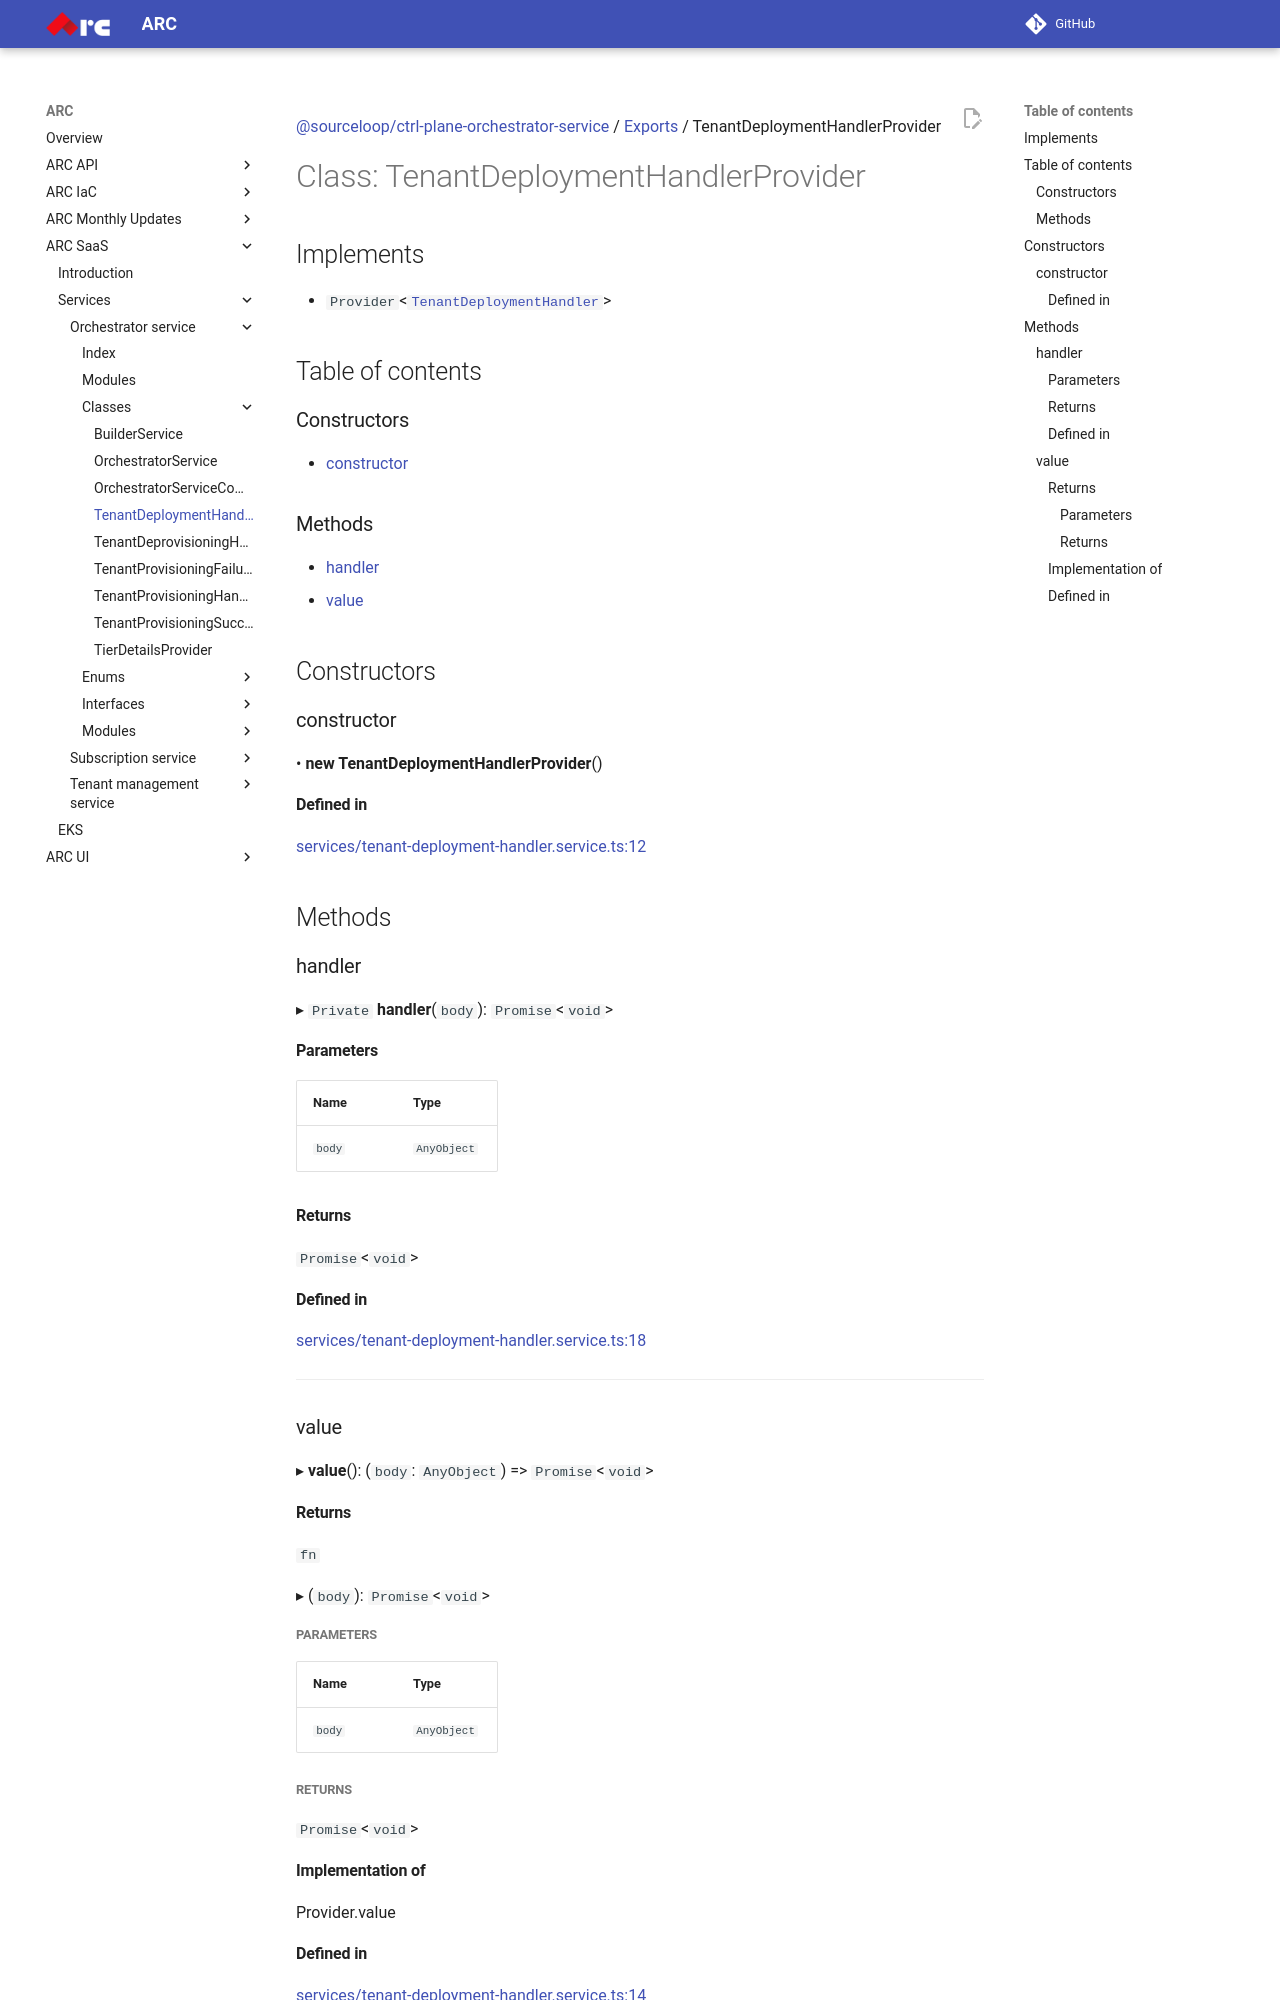

repository: sourcefuse/arc-docs · page: arc-saas-docs/services/orchestrator-service/classes/TenantDeploymentHandlerProvider/index.html · generator: mkdocs

[@sourceloop/ctrl-plane-orchestrator-service](../README.md) / [Exports](../modules.md) / TenantDeploymentHandlerProvider

# Class: TenantDeploymentHandlerProvider

## Implements

- `Provider`<[`TenantDeploymentHandler`](../modules.md#tenantdeploymenthandler)\>

## Table of contents

### Constructors

- [constructor](TenantDeploymentHandlerProvider.md#constructor)

### Methods

- [handler](TenantDeploymentHandlerProvider.md#handler)
- [value](TenantDeploymentHandlerProvider.md#value)

## Constructors

### constructor

• **new TenantDeploymentHandlerProvider**()

#### Defined in

[services/tenant-deployment-handler.service.ts:12](https://github.com/sourcefuse/arc-saas/blob/5e03dcb/services/orchestrator-service/src/services/tenant-deployment-handler.service.ts#L12)

## Methods

### handler

▸ `Private` **handler**(`body`): `Promise`<`void`\>

#### Parameters

| Name | Type |
| :------ | :------ |
| `body` | `AnyObject` |

#### Returns

`Promise`<`void`\>

#### Defined in

[services/tenant-deployment-handler.service.ts:18](https://github.com/sourcefuse/arc-saas/blob/5e03dcb/services/orchestrator-service/src/services/tenant-deployment-handler.service.ts#L18)

___

### value

▸ **value**(): (`body`: `AnyObject`) => `Promise`<`void`\>

#### Returns

`fn`

▸ (`body`): `Promise`<`void`\>

##### Parameters

| Name | Type |
| :------ | :------ |
| `body` | `AnyObject` |

##### Returns

`Promise`<`void`\>

#### Implementation of

Provider.value
